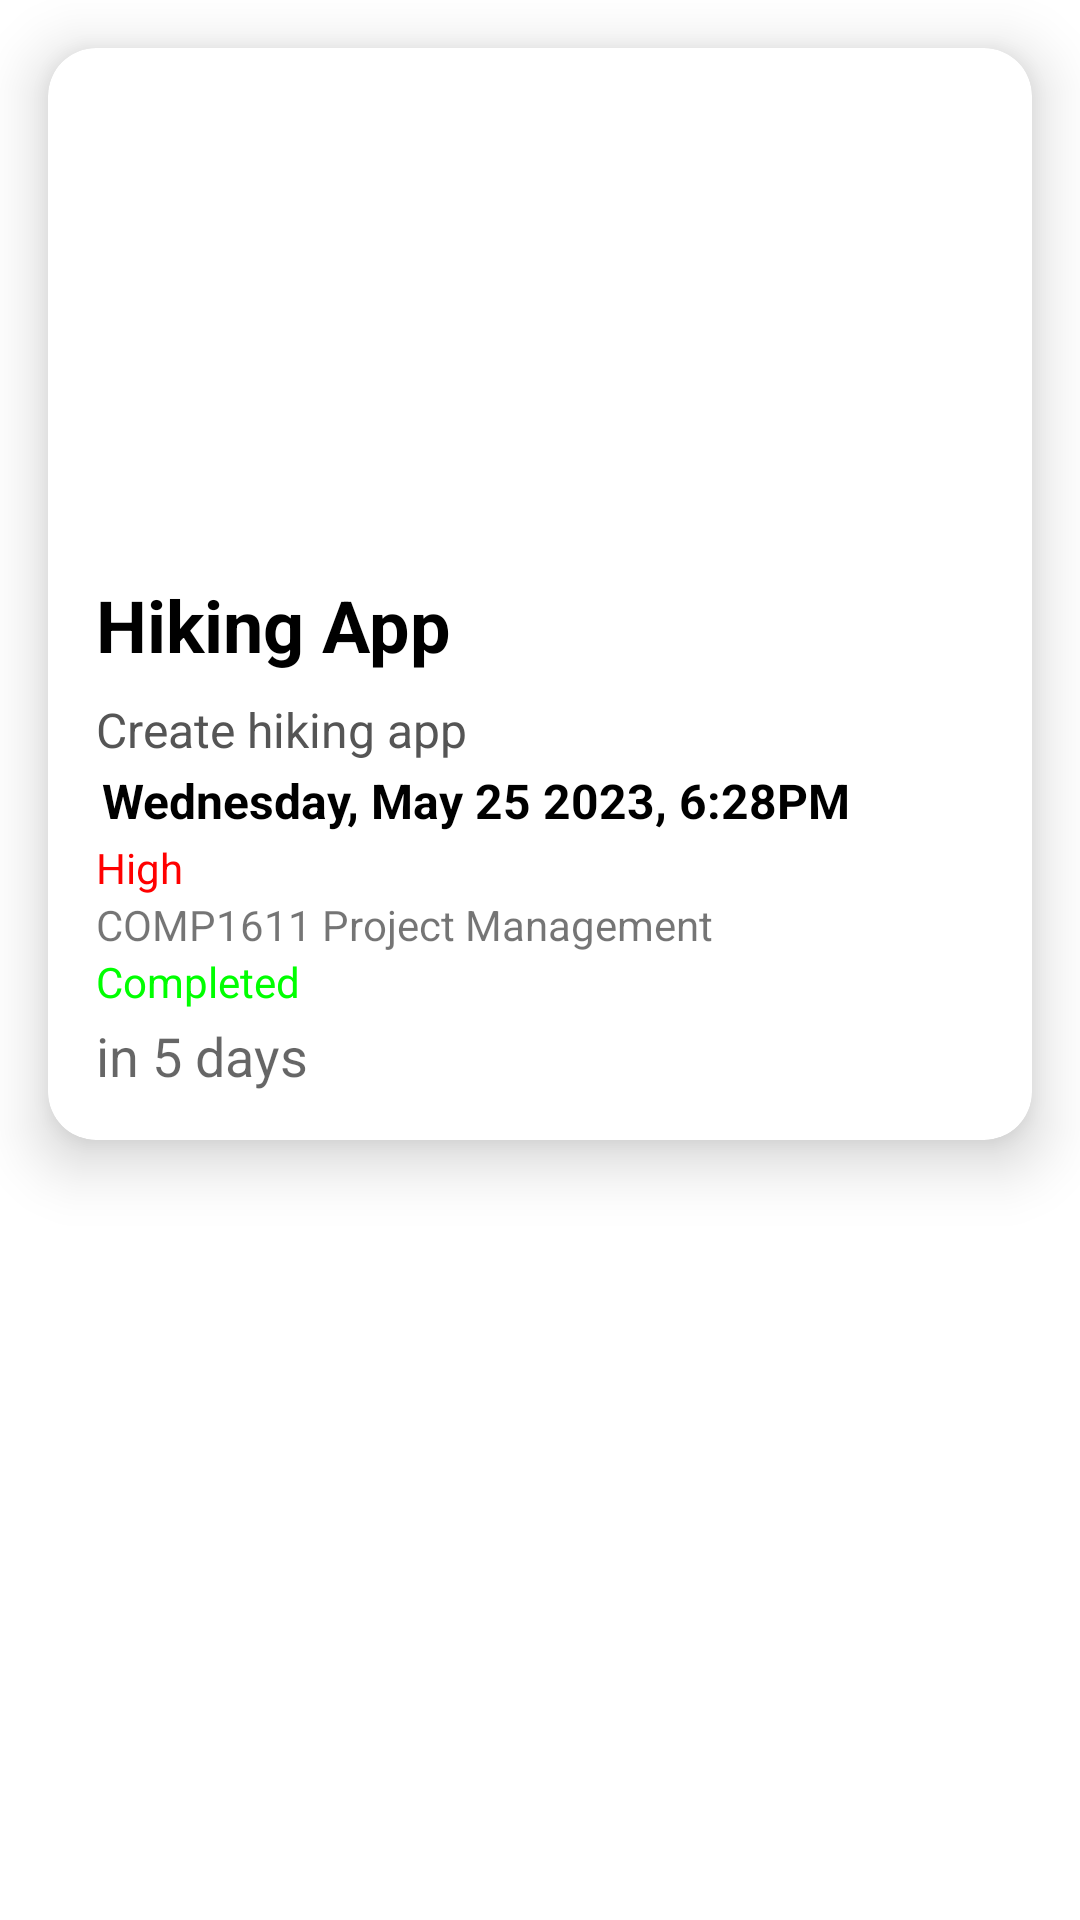

Android layout source for this screen:
<!-- AndroidManifest.xml: application theme AppTheme -->
<!-- res/layout/coursework_row.xml -->
<?xml version="1.0" encoding="utf-8"?>
<RelativeLayout xmlns:android="http://schemas.android.com/apk/res/android"
    xmlns:app="http://schemas.android.com/apk/res-auto"
    android:layout_width="match_parent"
    android:layout_height="wrap_content">

    <androidx.cardview.widget.CardView
        android:id="@+id/layout"
        android:layout_width="match_parent"
        android:layout_height="wrap_content"
        android:layout_margin="16dp"
        android:elevation="8dp"
        app:cardCornerRadius="16dp"
        app:cardElevation="12dp">

        <LinearLayout
            android:layout_width="match_parent"
            android:layout_height="wrap_content"
            android:orientation="vertical">

            <ImageView
                android:id="@+id/tv_coursework_image"
                android:layout_width="match_parent"
                android:layout_height="160dp"
                android:scaleType="centerCrop"
                android:src="@drawable/placeholder_image"
                android:visibility="visible" />

            <LinearLayout
                android:layout_width="match_parent"
                android:layout_height="wrap_content"
                android:orientation="vertical"
                android:padding="16dp">

                <TextView
                    android:id="@+id/tv_coursework_title"

                    style="@style/TextAppearance.Material3.HeadlineSmall"
                    android:layout_width="match_parent"
                    android:layout_height="wrap_content"
                    android:layout_marginBottom="8dp"
                    android:text="@string/placeholder_coursework_title"
                    android:textColor="#000"
                    android:textStyle="bold" />

                <TextView
                    android:id="@+id/tv_coursework_desc"
                    style="@style/TextAppearance.AppCompat.Subhead"
                    android:layout_width="match_parent"
                    android:layout_height="wrap_content"
                    android:text="@string/placeholder_coursework_description"
                    android:textColor="#555" />


                <TextView
                    android:id="@+id/tv_coursework_deadline"
                    style="@style/TextAppearance.AppCompat.Subhead"
                    android:layout_width="match_parent"
                    android:layout_height="wrap_content"

                    android:padding="2dp"
                    android:text="@string/placeholder_date"
                    android:textColor="@color/black"
                    android:textStyle="bold" />


                <TextView
                    android:id="@+id/tv_coursework_priority"
                    android:layout_width="match_parent"
                    android:layout_height="wrap_content"
                    android:text="@string/placeholder_priority"
                    android:textColor="#FF0000" />


                <TextView
                    android:id="@+id/tv_coursework_module"

                    android:layout_width="match_parent"
                    android:layout_height="wrap_content"
                    android:text="@string/placeholder_module" />

                <TextView
                    android:id="@+id/tv_coursework_completed"

                    android:layout_width="match_parent"
                    android:layout_height="wrap_content"
                    android:text="@string/placeholder_completion_status"
                    android:textColor="#00FF00" />


                <TextView
                    android:id="@+id/tv_time_left"
                    style="@style/TextAppearance.AppCompat.Medium"
                    android:layout_width="wrap_content"
                    android:layout_height="wrap_content"
                    android:layout_marginTop="3dp"
                    android:layout_marginEnd="4dp"
                    android:text="@string/placeholder_time_left"
                    android:visibility="visible" />

                <TextView
                    android:id="@+id/tv_coursework_id"
                    style="@style/TextAppearance.AppCompat.Medium"
                    android:layout_width="wrap_content"
                    android:layout_height="wrap_content"
                    android:layout_marginTop="3dp"
                    android:layout_marginEnd="4dp"
                    android:text="@string/placeholder_coursework_id"
                    android:visibility="gone" />
            </LinearLayout>

        </LinearLayout>
    </androidx.cardview.widget.CardView>
</RelativeLayout>
<!-- resources referenced by this layout -->
<resources>
  <color name="black">#FF000000</color>
  <string name="placeholder_completion_status">Completed</string>
  <string name="placeholder_coursework_description">Create hiking app</string>
  <string name="placeholder_coursework_id">ID 2</string>
  <string name="placeholder_coursework_title">Hiking App</string>
  <string name="placeholder_date">Wednesday, May 25 2023, 6:28PM</string>
  <string name="placeholder_module">COMP1611 Project Management</string>
  <string name="placeholder_priority">High</string>
  <string name="placeholder_time_left">in 5 days</string>
  <style name="AppTheme" parent="Theme.MaterialComponents.Light.NoActionBar">
          <item name="android:statusBarColor">@color/black</item>
          <item name="colorPrimary">@color/dark_blue</item>
          <item name="colorPrimaryVariant">#000000</item>
          <item name="colorOnPrimary">#FFFFFF</item>
          <item name="colorSecondary">#2962FF</item>
          <item name="colorSecondaryVariant">#0039CB</item>
          <item name="colorOnSecondary">#FFFFFF</item>
          <item name="colorError">#F44336</item>
          <item name="colorOnError">#FFFFFF</item>
          <item name="colorSurface">#FFFFFF</item>
          <item name="colorOnSurface">#212121</item>
          <item name="colorOnBackground">#212121</item>
      </style>
  <color name="dark_blue">#26619e</color>
</resources>
